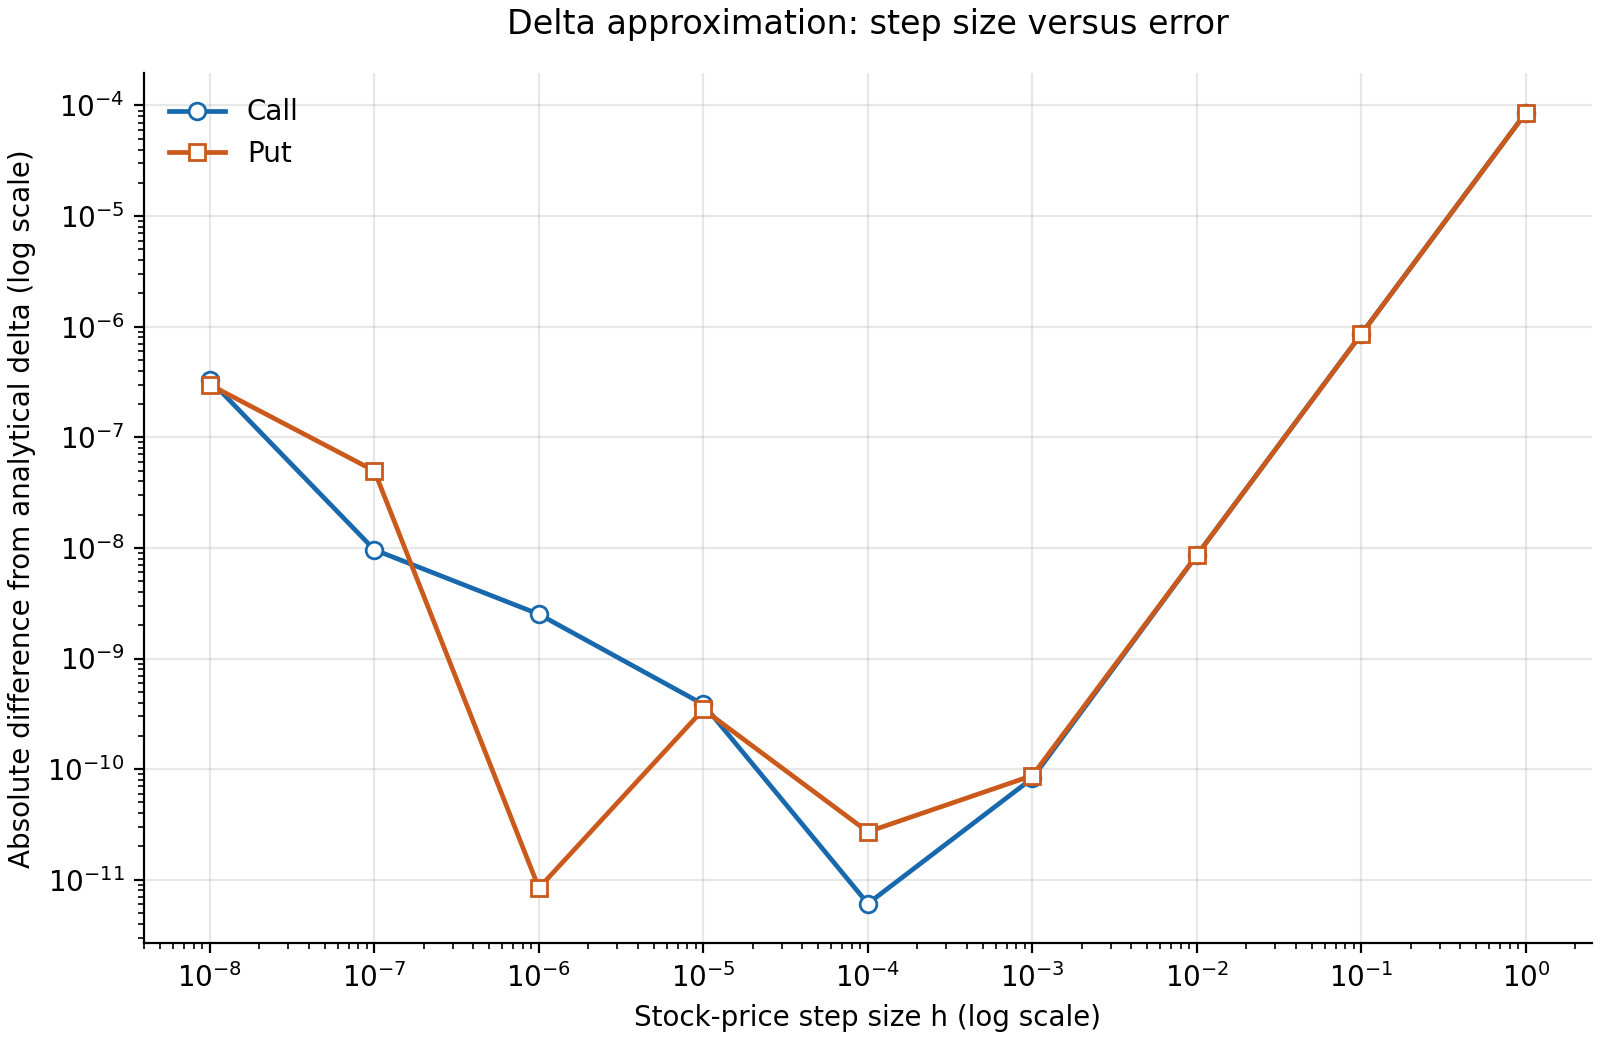

The file beside this chart, header and first rows:
option_type, spot, strike, time_to_expiry, rate, volatility, h, estimated_delta, analytical_delta, absolute_error
call, 100.0, 100.0, 1.0, 0.05, 0.2, 1.0, 0.6367, 0.6368, 8.595627271390516e-05
call, 100.0, 100.0, 1.0, 0.05, 0.2, 0.1, 0.6368, 0.6368, 8.599221931193668e-07
call, 100.0, 100.0, 1.0, 0.05, 0.2, 0.01, 0.6368, 0.6368, 8.599305378886868e-09
call, 100.0, 100.0, 1.0, 0.05, 0.2, 0.001, 0.6368, 0.6368, 8.274014806630703e-11
call, 100.0, 100.0, 1.0, 0.05, 0.2, 0.0001, 0.6368, 0.6368, 6.0776939037054944e-12
call, 100.0, 100.0, 1.0, 0.05, 0.2, 1e-05, 0.6368, 0.6368, 3.847208107643496e-10
call, 100.0, 100.0, 1.0, 0.05, 0.2, 1e-06, 0.6368, 0.6368, 2.51634901804465e-09
call, 100.0, 100.0, 1.0, 0.05, 0.2, 1e-07, 0.6368, 0.6368, 9.621776375645652e-09
call, 100.0, 100.0, 1.0, 0.05, 0.2, 1e-08, 0.6368, 0.6368, 3.2936600746769074e-07
put, 100.0, 100.0, 1.0, 0.05, 0.2, 1.0, -0.3633, -0.3632, 8.595627271390516e-05
put, 100.0, 100.0, 1.0, 0.05, 0.2, 0.1, -0.3632, -0.3632, 8.599221007488111e-07
put, 100.0, 100.0, 1.0, 0.05, 0.2, 0.01, -0.3632, -0.3632, 8.599816969656615e-09
put, 100.0, 100.0, 1.0, 0.05, 0.2, 0.001, -0.3632, -0.3632, 8.75149952506149e-11
put, 100.0, 100.0, 1.0, 0.05, 0.2, 0.0001, -0.3632, -0.3632, 2.7118862711006386e-11
put, 100.0, 100.0, 1.0, 0.05, 0.2, 1e-05, -0.3632, -0.3632, 3.4686303829190024e-10
put, 100.0, 100.0, 1.0, 0.05, 0.2, 1e-06, -0.3632, -0.3632, 8.408274076998623e-12
put, 100.0, 100.0, 1.0, 0.05, 0.2, 1e-07, -0.3632, -0.3632, 4.974639977728401e-08
put, 100.0, 100.0, 1.0, 0.05, 0.2, 1e-08, -0.3632, -0.3632, 2.984363572933191e-07
